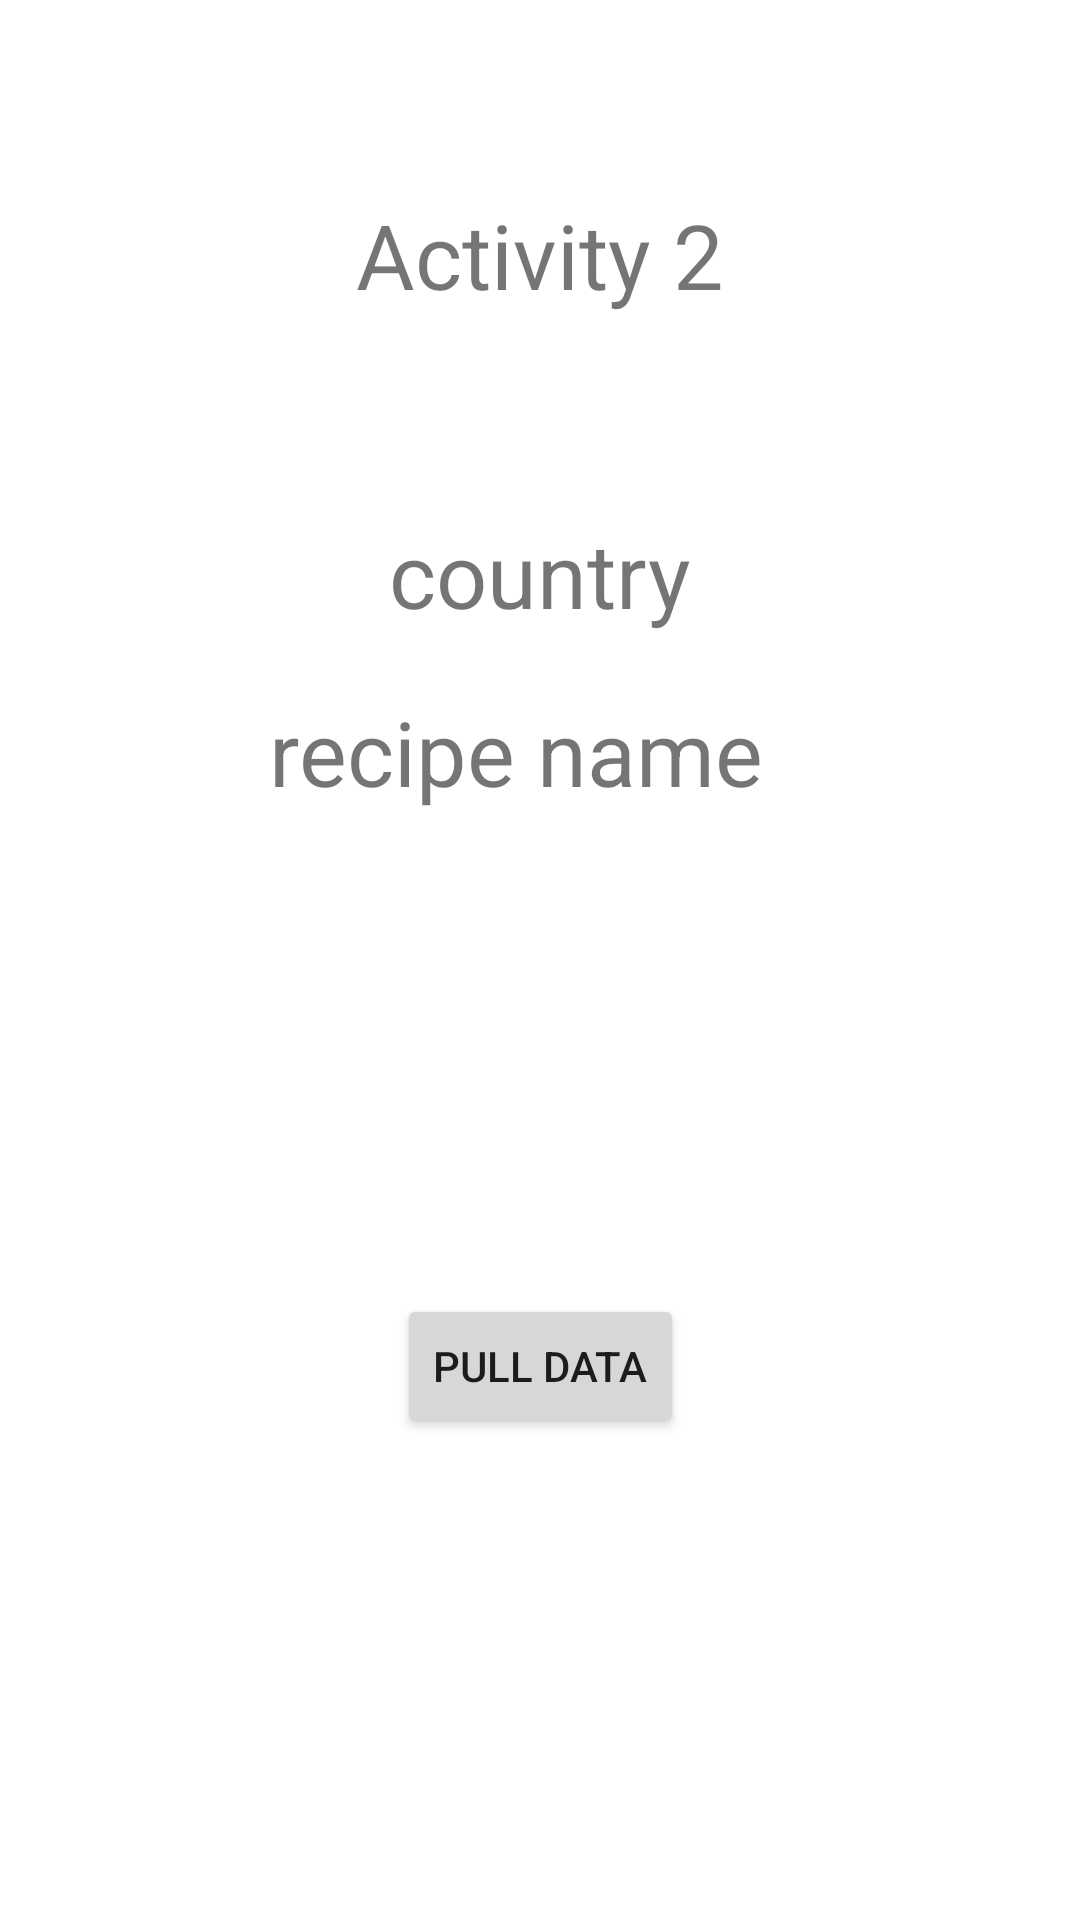

The Android layout XML behind this screen, and the referenced resources:
<!-- AndroidManifest.xml: application theme Theme.Flavors_Prototype -->
<!-- res/layout/activity_2.xml -->
<?xml version="1.0" encoding="utf-8"?>
<androidx.constraintlayout.widget.ConstraintLayout xmlns:android="http://schemas.android.com/apk/res/android"
    xmlns:app="http://schemas.android.com/apk/res-auto"
    xmlns:tools="http://schemas.android.com/tools"
    android:layout_width="match_parent"
    android:layout_height="match_parent"
    tools:context=".Activity2">

    <TextView
        android:layout_width="wrap_content"
        android:layout_height="wrap_content"
        android:text="Activity 2"
        android:textSize="30sp"
        app:layout_constraintBottom_toBottomOf="parent"
        app:layout_constraintEnd_toEndOf="parent"
        app:layout_constraintStart_toStartOf="parent"
        app:layout_constraintTop_toTopOf="parent"
        app:layout_constraintVertical_bias="0.108" />

    <TextView
        android:id="@+id/country_read"
        android:layout_width="wrap_content"
        android:layout_height="wrap_content"
        android:text="country"
        android:textSize="30sp"
        app:layout_constraintBottom_toBottomOf="parent"
        app:layout_constraintEnd_toEndOf="parent"
        app:layout_constraintStart_toStartOf="parent"
        app:layout_constraintTop_toTopOf="parent"
        app:layout_constraintVertical_bias="0.285" />

    <TextView
        android:id="@+id/recipe_name_read"
        android:layout_width="wrap_content"
        android:layout_height="wrap_content"
        android:text="recipe name"
        android:textSize="30sp"
        app:layout_constraintBottom_toBottomOf="parent"
        app:layout_constraintEnd_toEndOf="parent"
        app:layout_constraintHorizontal_bias="0.459"
        app:layout_constraintStart_toStartOf="parent"
        app:layout_constraintTop_toTopOf="parent"
        app:layout_constraintVertical_bias="0.384" />

    <Button
        android:id="@+id/readButton"
        android:layout_width="wrap_content"
        android:layout_height="wrap_content"
        android:text="Pull Data"
        app:layout_constraintBottom_toBottomOf="parent"
        app:layout_constraintEnd_toEndOf="parent"
        app:layout_constraintStart_toStartOf="parent"
        app:layout_constraintTop_toBottomOf="@+id/recipe_name_read" />

</androidx.constraintlayout.widget.ConstraintLayout>
<!-- resources referenced by this layout -->
<resources>
  <style name="Theme.Flavors_Prototype" parent="Theme.MaterialComponents.DayNight.DarkActionBar">
          
          <item name="colorPrimary">@color/purple_500</item>
          <item name="colorPrimaryVariant">@color/purple_700</item>
          <item name="colorOnPrimary">@color/white</item>
          
          <item name="colorSecondary">@color/teal_200</item>
          <item name="colorSecondaryVariant">@color/teal_700</item>
          <item name="colorOnSecondary">@color/black</item>
          
          <item name="android:statusBarColor" tools:targetApi="l">?attr/colorPrimaryVariant</item>
          
  
      </style>
  <color name="purple_500">#FF6200EE</color>
  <color name="purple_700">#FF3700B3</color>
  <color name="white">#FFFFFFFF</color>
  <color name="teal_200">#FF03DAC5</color>
  <color name="teal_700">#FF018786</color>
  <color name="black">#FF000000</color>
</resources>
